2-way image classification set "plate-license-5" from GitHub (rhit-qin13/License-Plate-Detection); label vocabulary: has license plate, no license plate.

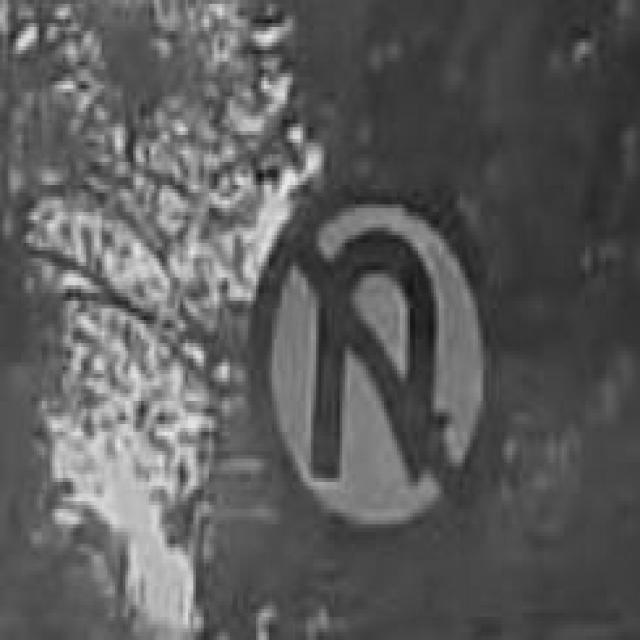
Label: no license plate

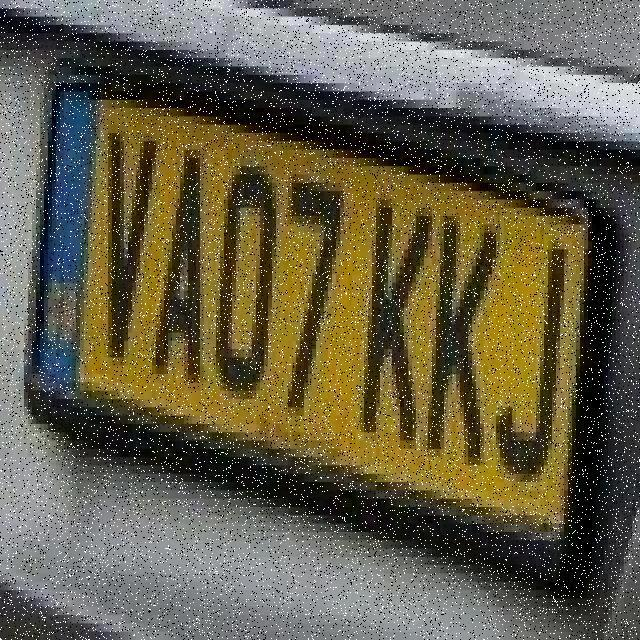
Label: has license plate

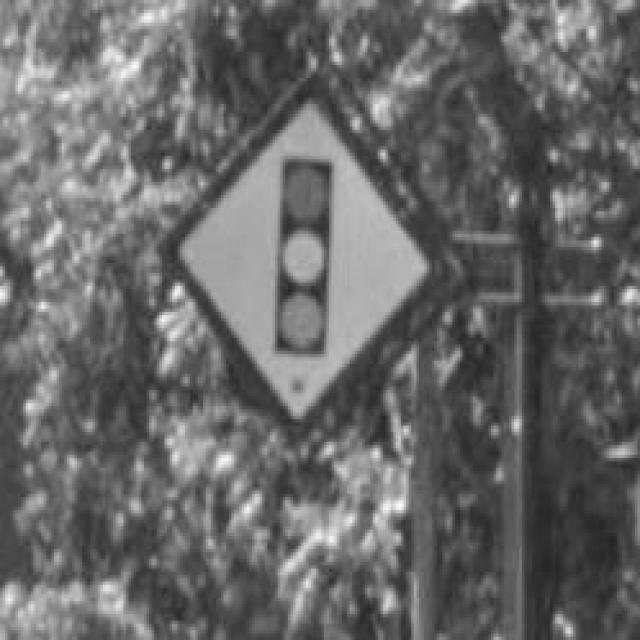
Label: no license plate

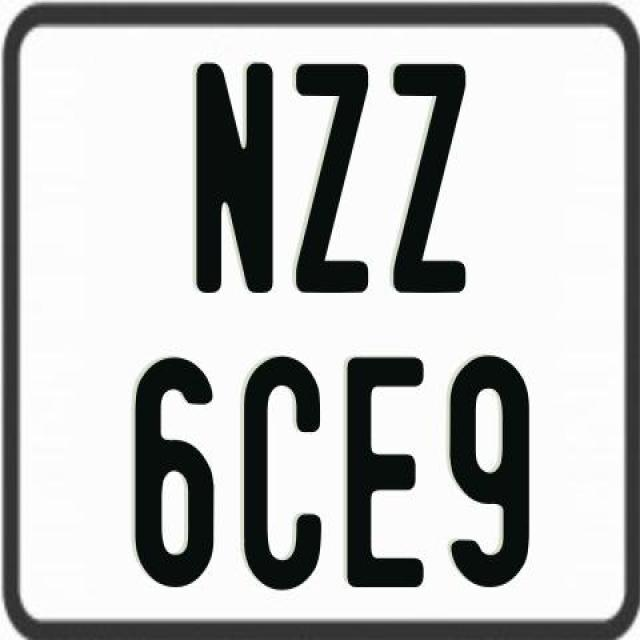
Label: has license plate

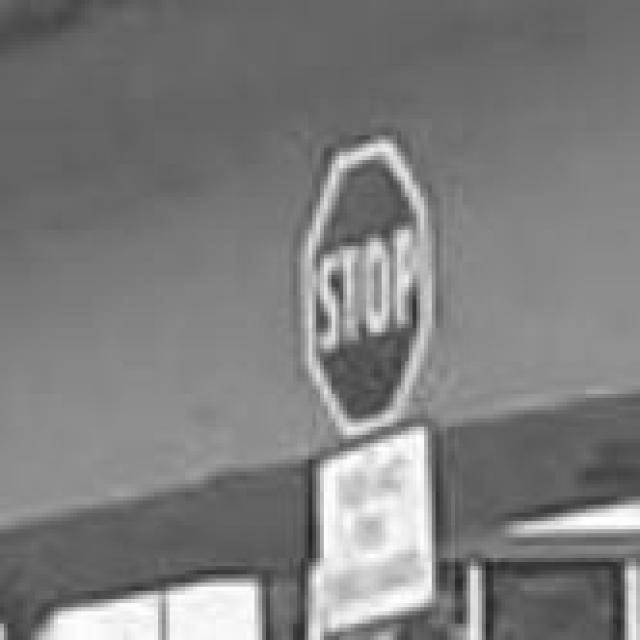
Label: no license plate

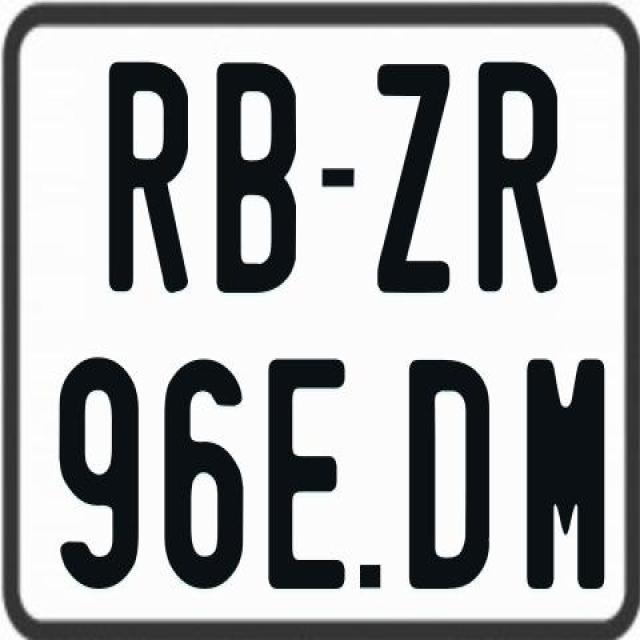
Label: has license plate
